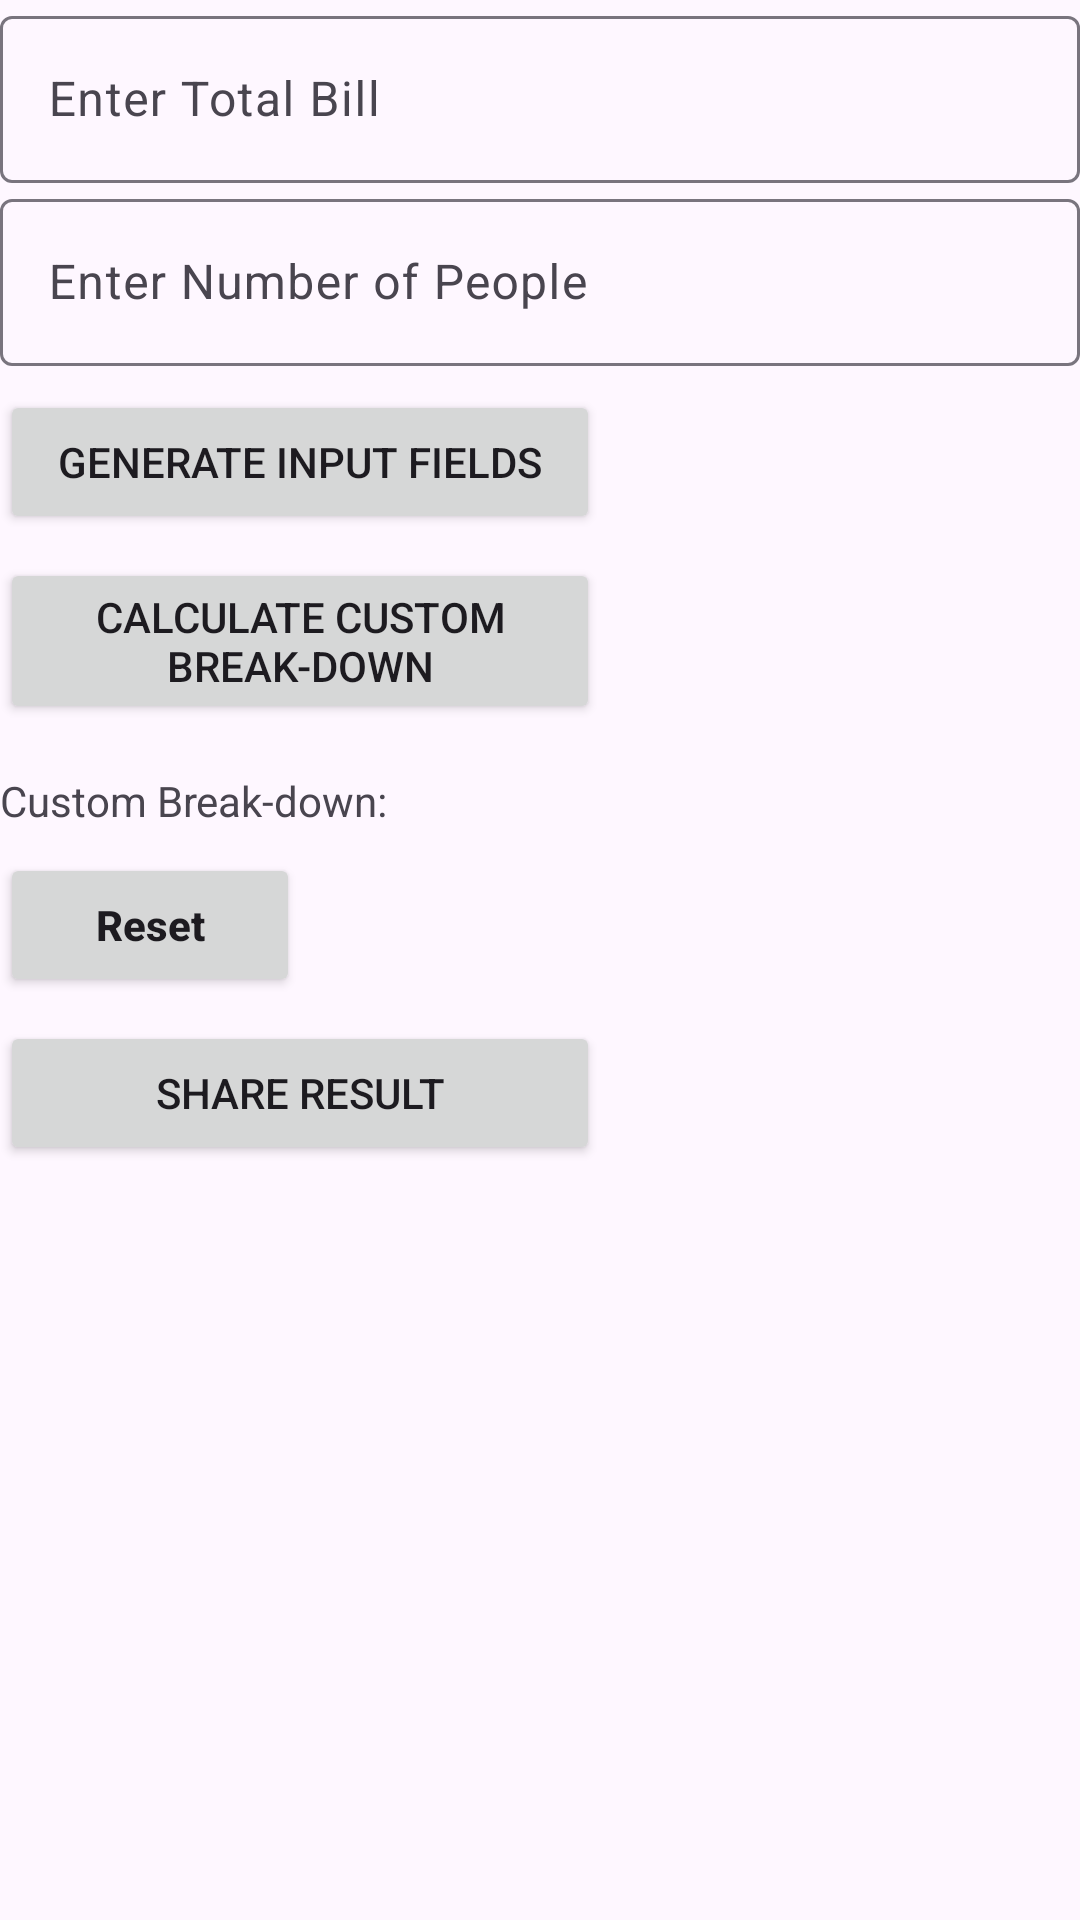

Write the Android layout XML for this screen, with the resource values it uses.
<!-- AndroidManifest.xml: application theme Theme.AssignmentReal -->
<!-- res/layout/activity_new_page.xml -->
<?xml version="1.0" encoding="utf-8"?>
<LinearLayout
    xmlns:android="http://schemas.android.com/apk/res/android"
    xmlns:app="http://schemas.android.com/apk/res-auto"
    xmlns:tools="http://schemas.android.com/tools"
    android:layout_width="match_parent"
    android:layout_height="match_parent"
    android:orientation="vertical"
    tools:context=".NewPageActivity">
    
    <com.google.android.material.textfield.TextInputLayout
        android:layout_width="match_parent"
        android:layout_height="wrap_content"
        android:hint="Enter Total Bill">

        <com.google.android.material.textfield.TextInputEditText
            android:id="@+id/idEdtTotalBill"
            android:layout_width="match_parent"
            android:layout_height="wrap_content"
            android:inputType="numberDecimal" />
    </com.google.android.material.textfield.TextInputLayout>

    
    <com.google.android.material.textfield.TextInputLayout
        android:layout_width="match_parent"
        android:layout_height="wrap_content"
        android:hint="Enter Number of People">

        <com.google.android.material.textfield.TextInputEditText
            android:id="@+id/idEdtNumberOfPeople"
            android:layout_width="match_parent"
            android:layout_height="wrap_content"
            android:inputType="number" />
    </com.google.android.material.textfield.TextInputLayout>

    
    <Button
        android:id="@+id/idBtnGenerateInputFields"
        android:layout_width="200dp"
        android:layout_height="wrap_content"
        android:layout_marginTop="8dp"
        android:text="Generate Input Fields" />

    
    <LinearLayout
        android:id="@+id/idInputFieldsContainer"
        android:layout_width="match_parent"
        android:layout_height="wrap_content"
        android:orientation="vertical" />

    
    <Button
        android:id="@+id/idBtnCalculateCustomBreakdown"
        android:layout_width="200dp"
        android:layout_height="wrap_content"
        android:layout_marginTop="8dp"
        android:text="Calculate Custom Break-down" />

    
    <TextView
        android:id="@+id/idTVCustomBreakdown"
        android:layout_width="wrap_content"
        android:layout_height="wrap_content"
        android:text="Custom Break-down:"
        android:layout_marginTop="16dp" />
    <Button
        android:id="@+id/idBtnReset"
        android:layout_width="100dp"
        android:layout_height="wrap_content"
        android:layout_marginTop="8dp"
        android:padding="8dp"
        android:text="@string/reset"
        android:textAllCaps="false"
        android:textStyle="bold" />
    <Button
        android:id="@+id/idBtnShare2"
        android:layout_width="200dp"
        android:layout_height="wrap_content"
        android:layout_marginTop="8dp"
        android:text="Share Result" />
</LinearLayout>
<!-- resources referenced by this layout -->
<resources>
  <string name="reset">Reset</string>
  <style name="Theme.AssignmentReal" parent="Base.Theme.AssignmentReal" />
  <style name="Base.Theme.AssignmentReal" parent="Theme.Material3.DayNight.NoActionBar">
          
          
      </style>
</resources>
